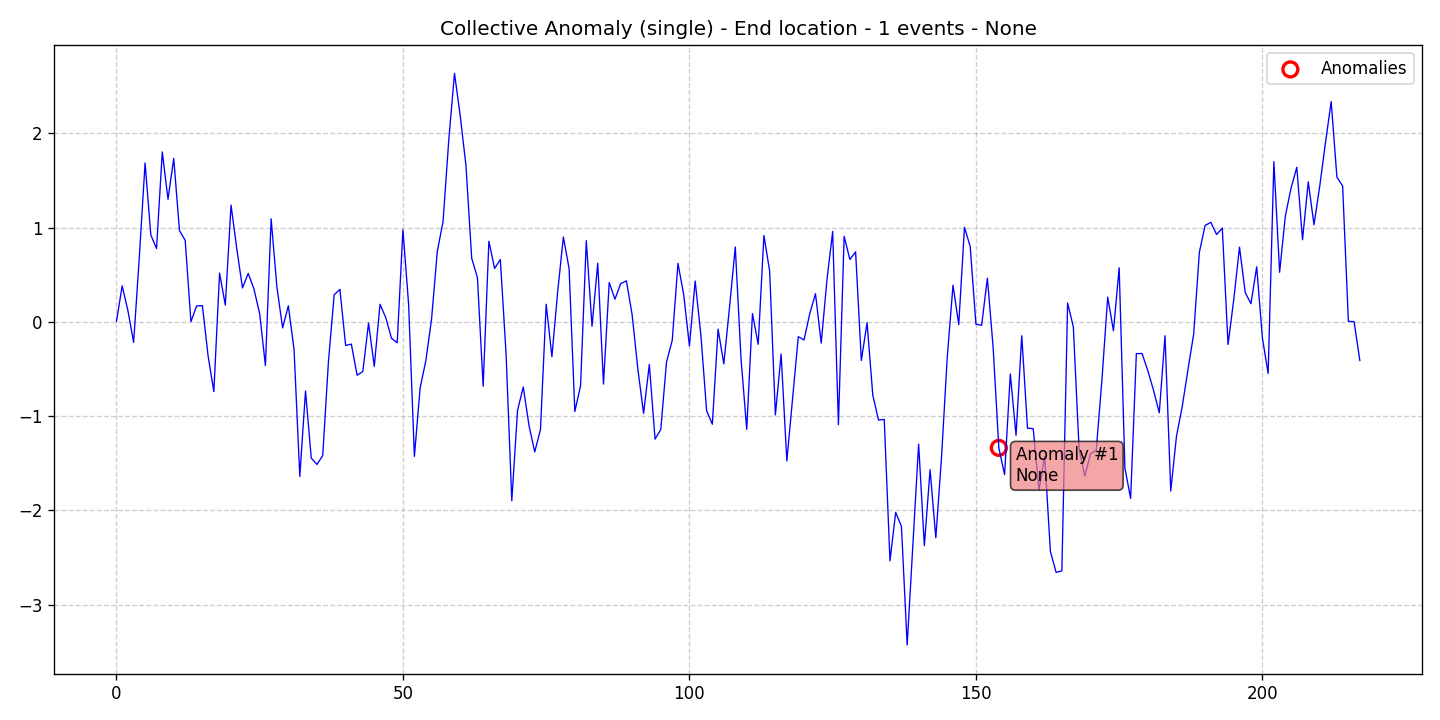

The data file committed next to this chart (first rows):
data, stationary, det_lin_up, det_lin_down, det_quad, det_cubic, det_exp, det_damped, stoc_trend, volatility, single_seas, multiple_seas, point_anom_single, point_anom_multi, collect_anom, context_anom, mean_shift, var_shift, trend_shift, date, is_break, is_anomaly, is_multi, location_beginning
0.004193, 0, 0, 0, 0, 0, 0, 0, 0, 0, 0, 0, 0, 0, 1, 0, 0, 0, 0, 2020-01-01, 0, 0, 0, 0
0.3818, 0, 0, 0, 0, 0, 0, 0, 0, 0, 0, 0, 0, 0, 1, 0, 0, 0, 0, 2020-01-02, 0, 0, 0, 0
0.1201, 0, 0, 0, 0, 0, 0, 0, 0, 0, 0, 0, 0, 0, 1, 0, 0, 0, 0, 2020-01-03, 0, 0, 0, 0
-0.2172, 0, 0, 0, 0, 0, 0, 0, 0, 0, 0, 0, 0, 0, 1, 0, 0, 0, 0, 2020-01-04, 0, 0, 0, 0
0.6923, 0, 0, 0, 0, 0, 0, 0, 0, 0, 0, 0, 0, 0, 1, 0, 0, 0, 0, 2020-01-05, 0, 0, 0, 0
1.686, 0, 0, 0, 0, 0, 0, 0, 0, 0, 0, 0, 0, 0, 1, 0, 0, 0, 0, 2020-01-06, 0, 0, 0, 0
0.9226, 0, 0, 0, 0, 0, 0, 0, 0, 0, 0, 0, 0, 0, 1, 0, 0, 0, 0, 2020-01-07, 0, 0, 0, 0
0.778, 0, 0, 0, 0, 0, 0, 0, 0, 0, 0, 0, 0, 0, 1, 0, 0, 0, 0, 2020-01-08, 0, 0, 0, 0
1.803, 0, 0, 0, 0, 0, 0, 0, 0, 0, 0, 0, 0, 0, 1, 0, 0, 0, 0, 2020-01-09, 0, 0, 0, 0
1.301, 0, 0, 0, 0, 0, 0, 0, 0, 0, 0, 0, 0, 0, 1, 0, 0, 0, 0, 2020-01-10, 0, 0, 0, 0
1.735, 0, 0, 0, 0, 0, 0, 0, 0, 0, 0, 0, 0, 0, 1, 0, 0, 0, 0, 2020-01-11, 0, 0, 0, 0
0.9688, 0, 0, 0, 0, 0, 0, 0, 0, 0, 0, 0, 0, 0, 1, 0, 0, 0, 0, 2020-01-12, 0, 0, 0, 0
0.8646, 0, 0, 0, 0, 0, 0, 0, 0, 0, 0, 0, 0, 0, 1, 0, 0, 0, 0, 2020-01-13, 0, 0, 0, 0
0.001862, 0, 0, 0, 0, 0, 0, 0, 0, 0, 0, 0, 0, 0, 1, 0, 0, 0, 0, 2020-01-14, 0, 0, 0, 0
0.1691, 0, 0, 0, 0, 0, 0, 0, 0, 0, 0, 0, 0, 0, 1, 0, 0, 0, 0, 2020-01-15, 0, 0, 0, 0
0.1722, 0, 0, 0, 0, 0, 0, 0, 0, 0, 0, 0, 0, 0, 1, 0, 0, 0, 0, 2020-01-16, 0, 0, 0, 0
-0.3629, 0, 0, 0, 0, 0, 0, 0, 0, 0, 0, 0, 0, 0, 1, 0, 0, 0, 0, 2020-01-17, 0, 0, 0, 0
-0.74, 0, 0, 0, 0, 0, 0, 0, 0, 0, 0, 0, 0, 0, 1, 0, 0, 0, 0, 2020-01-18, 0, 0, 0, 0
0.5175, 0, 0, 0, 0, 0, 0, 0, 0, 0, 0, 0, 0, 0, 1, 0, 0, 0, 0, 2020-01-19, 0, 0, 0, 0
0.1782, 0, 0, 0, 0, 0, 0, 0, 0, 0, 0, 0, 0, 0, 1, 0, 0, 0, 0, 2020-01-20, 0, 0, 0, 0
1.239, 0, 0, 0, 0, 0, 0, 0, 0, 0, 0, 0, 0, 0, 1, 0, 0, 0, 0, 2020-01-21, 0, 0, 0, 0
0.7775, 0, 0, 0, 0, 0, 0, 0, 0, 0, 0, 0, 0, 0, 1, 0, 0, 0, 0, 2020-01-22, 0, 0, 0, 0
0.3599, 0, 0, 0, 0, 0, 0, 0, 0, 0, 0, 0, 0, 0, 1, 0, 0, 0, 0, 2020-01-23, 0, 0, 0, 0
0.5153, 0, 0, 0, 0, 0, 0, 0, 0, 0, 0, 0, 0, 0, 1, 0, 0, 0, 0, 2020-01-24, 0, 0, 0, 0
0.3491, 0, 0, 0, 0, 0, 0, 0, 0, 0, 0, 0, 0, 0, 1, 0, 0, 0, 0, 2020-01-25, 0, 0, 0, 0
0.08532, 0, 0, 0, 0, 0, 0, 0, 0, 0, 0, 0, 0, 0, 1, 0, 0, 0, 0, 2020-01-26, 0, 0, 0, 0
-0.4633, 0, 0, 0, 0, 0, 0, 0, 0, 0, 0, 0, 0, 0, 1, 0, 0, 0, 0, 2020-01-27, 0, 0, 0, 0
1.094, 0, 0, 0, 0, 0, 0, 0, 0, 0, 0, 0, 0, 0, 1, 0, 0, 0, 0, 2020-01-28, 0, 0, 0, 0
0.3724, 0, 0, 0, 0, 0, 0, 0, 0, 0, 0, 0, 0, 0, 1, 0, 0, 0, 0, 2020-01-29, 0, 0, 0, 0
-0.06392, 0, 0, 0, 0, 0, 0, 0, 0, 0, 0, 0, 0, 0, 1, 0, 0, 0, 0, 2020-01-30, 0, 0, 0, 0
0.1709, 0, 0, 0, 0, 0, 0, 0, 0, 0, 0, 0, 0, 0, 1, 0, 0, 0, 0, 2020-01-31, 0, 0, 0, 0
-0.2957, 0, 0, 0, 0, 0, 0, 0, 0, 0, 0, 0, 0, 0, 1, 0, 0, 0, 0, 2020-02-01, 0, 0, 0, 0
-1.64, 0, 0, 0, 0, 0, 0, 0, 0, 0, 0, 0, 0, 0, 1, 0, 0, 0, 0, 2020-02-02, 0, 0, 0, 0
-0.7331, 0, 0, 0, 0, 0, 0, 0, 0, 0, 0, 0, 0, 0, 1, 0, 0, 0, 0, 2020-02-03, 0, 0, 0, 0
-1.445, 0, 0, 0, 0, 0, 0, 0, 0, 0, 0, 0, 0, 0, 1, 0, 0, 0, 0, 2020-02-04, 0, 0, 0, 0
-1.512, 0, 0, 0, 0, 0, 0, 0, 0, 0, 0, 0, 0, 0, 1, 0, 0, 0, 0, 2020-02-05, 0, 0, 0, 0
-1.419, 0, 0, 0, 0, 0, 0, 0, 0, 0, 0, 0, 0, 0, 1, 0, 0, 0, 0, 2020-02-06, 0, 0, 0, 0
-0.4212, 0, 0, 0, 0, 0, 0, 0, 0, 0, 0, 0, 0, 0, 1, 0, 0, 0, 0, 2020-02-07, 0, 0, 0, 0
0.2875, 0, 0, 0, 0, 0, 0, 0, 0, 0, 0, 0, 0, 0, 1, 0, 0, 0, 0, 2020-02-08, 0, 0, 0, 0
0.3452, 0, 0, 0, 0, 0, 0, 0, 0, 0, 0, 0, 0, 0, 1, 0, 0, 0, 0, 2020-02-09, 0, 0, 0, 0
-0.2498, 0, 0, 0, 0, 0, 0, 0, 0, 0, 0, 0, 0, 0, 1, 0, 0, 0, 0, 2020-02-10, 0, 0, 0, 0
-0.236, 0, 0, 0, 0, 0, 0, 0, 0, 0, 0, 0, 0, 0, 1, 0, 0, 0, 0, 2020-02-11, 0, 0, 0, 0
-0.5661, 0, 0, 0, 0, 0, 0, 0, 0, 0, 0, 0, 0, 0, 1, 0, 0, 0, 0, 2020-02-12, 0, 0, 0, 0
-0.5273, 0, 0, 0, 0, 0, 0, 0, 0, 0, 0, 0, 0, 0, 1, 0, 0, 0, 0, 2020-02-13, 0, 0, 0, 0
-0.01274, 0, 0, 0, 0, 0, 0, 0, 0, 0, 0, 0, 0, 0, 1, 0, 0, 0, 0, 2020-02-14, 0, 0, 0, 0
-0.4716, 0, 0, 0, 0, 0, 0, 0, 0, 0, 0, 0, 0, 0, 1, 0, 0, 0, 0, 2020-02-15, 0, 0, 0, 0
0.1863, 0, 0, 0, 0, 0, 0, 0, 0, 0, 0, 0, 0, 0, 1, 0, 0, 0, 0, 2020-02-16, 0, 0, 0, 0
0.04618, 0, 0, 0, 0, 0, 0, 0, 0, 0, 0, 0, 0, 0, 1, 0, 0, 0, 0, 2020-02-17, 0, 0, 0, 0
-0.1736, 0, 0, 0, 0, 0, 0, 0, 0, 0, 0, 0, 0, 0, 1, 0, 0, 0, 0, 2020-02-18, 0, 0, 0, 0
-0.2219, 0, 0, 0, 0, 0, 0, 0, 0, 0, 0, 0, 0, 0, 1, 0, 0, 0, 0, 2020-02-19, 0, 0, 0, 0
0.9769, 0, 0, 0, 0, 0, 0, 0, 0, 0, 0, 0, 0, 0, 1, 0, 0, 0, 0, 2020-02-20, 0, 0, 0, 0
0.1783, 0, 0, 0, 0, 0, 0, 0, 0, 0, 0, 0, 0, 0, 1, 0, 0, 0, 0, 2020-02-21, 0, 0, 0, 0
-1.427, 0, 0, 0, 0, 0, 0, 0, 0, 0, 0, 0, 0, 0, 1, 0, 0, 0, 0, 2020-02-22, 0, 0, 0, 0
-0.701, 0, 0, 0, 0, 0, 0, 0, 0, 0, 0, 0, 0, 0, 1, 0, 0, 0, 0, 2020-02-23, 0, 0, 0, 0
-0.4119, 0, 0, 0, 0, 0, 0, 0, 0, 0, 0, 0, 0, 0, 1, 0, 0, 0, 0, 2020-02-24, 0, 0, 0, 0
0.0317, 0, 0, 0, 0, 0, 0, 0, 0, 0, 0, 0, 0, 0, 1, 0, 0, 0, 0, 2020-02-25, 0, 0, 0, 0
0.7493, 0, 0, 0, 0, 0, 0, 0, 0, 0, 0, 0, 0, 0, 1, 0, 0, 0, 0, 2020-02-26, 0, 0, 0, 0
1.064, 0, 0, 0, 0, 0, 0, 0, 0, 0, 0, 0, 0, 0, 1, 0, 0, 0, 0, 2020-02-27, 0, 0, 0, 0
1.929, 0, 0, 0, 0, 0, 0, 0, 0, 0, 0, 0, 0, 0, 1, 0, 0, 0, 0, 2020-02-28, 0, 0, 0, 0
2.637, 0, 0, 0, 0, 0, 0, 0, 0, 0, 0, 0, 0, 0, 1, 0, 0, 0, 0, 2020-02-29, 0, 0, 0, 0
... 158 more rows
